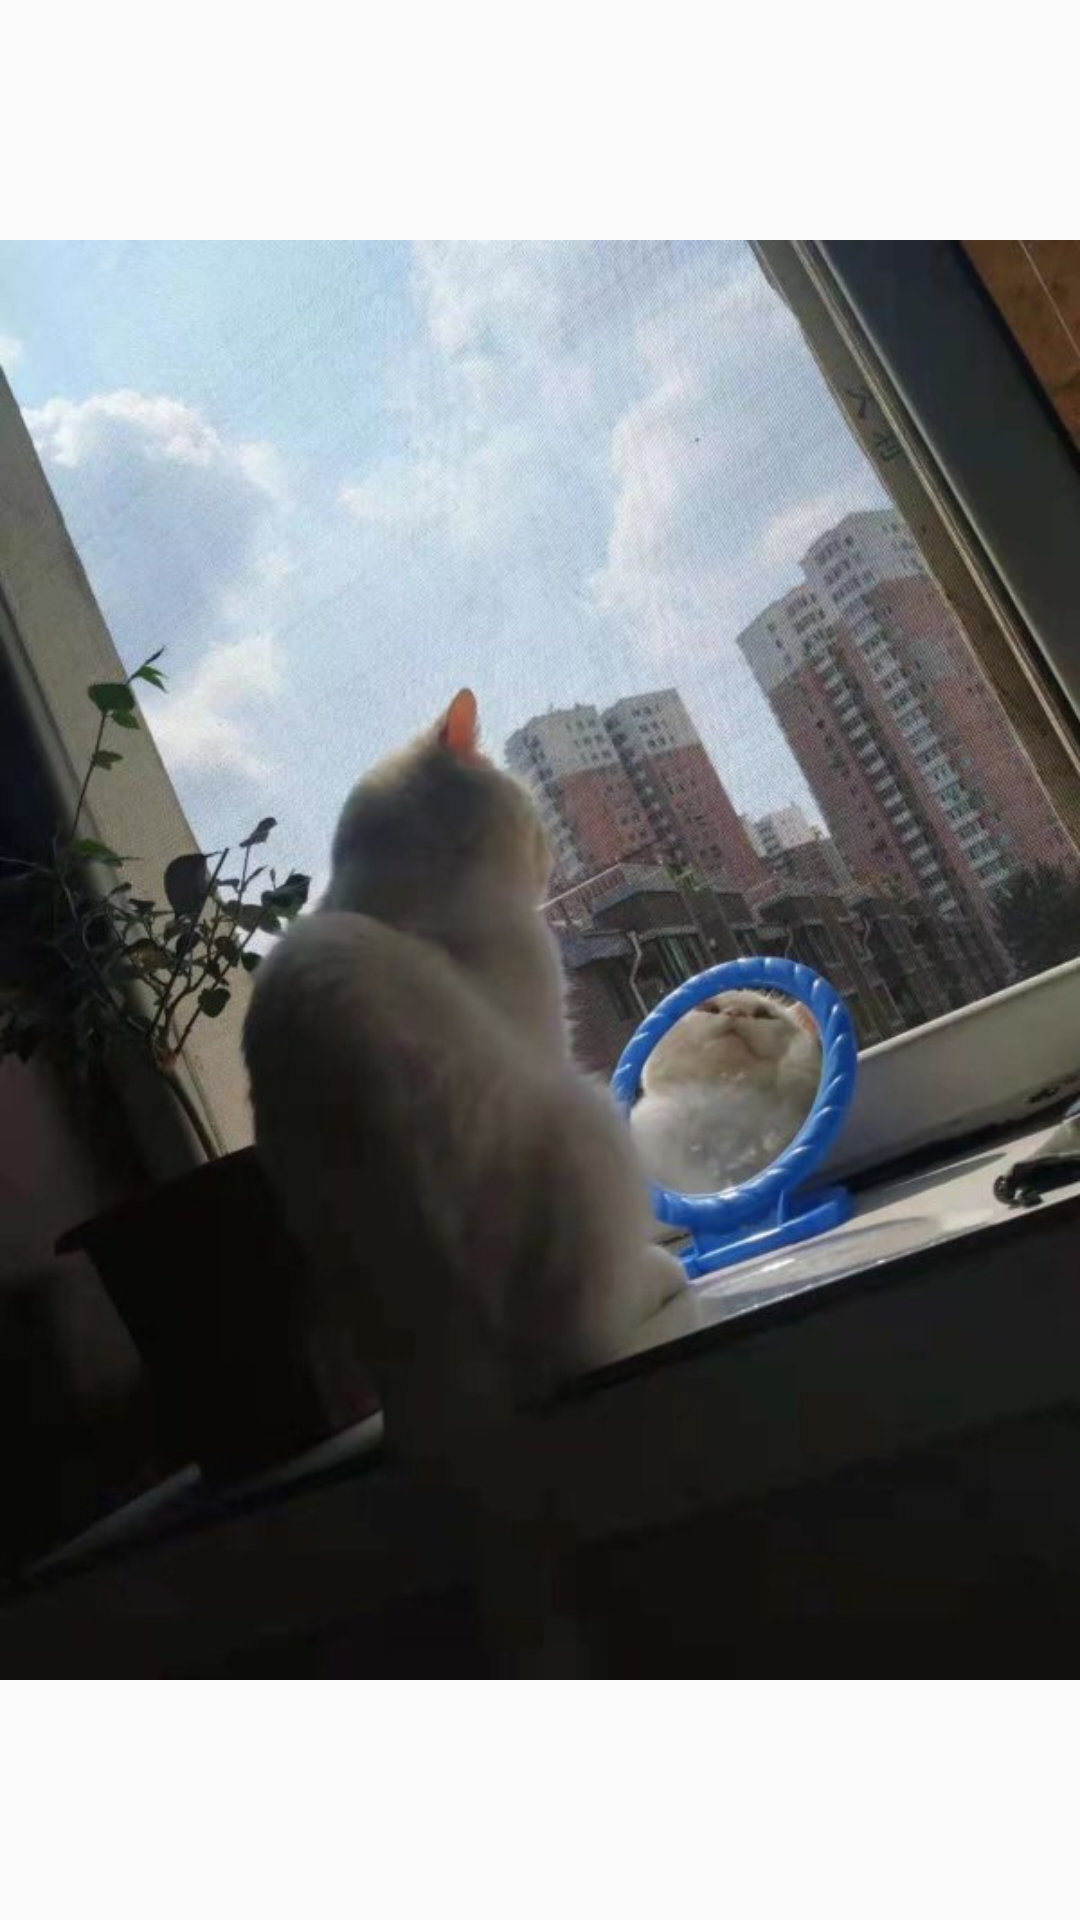

Produce the Android XML layout that renders to this screen, including the resource entries it uses.
<!-- AndroidManifest.xml: activity theme NoTitle -->
<!-- res/layout/activity_first.xml -->
<?xml version="1.0" encoding="utf-8"?>
<androidx.constraintlayout.widget.ConstraintLayout xmlns:android="http://schemas.android.com/apk/res/android"
    android:layout_width="match_parent"
    android:layout_height="match_parent">
    <LinearLayout
        android:id="@+id/first_picture"
        android:layout_width="match_parent"
        android:layout_height="match_parent"
        android:layout_centerInParent="true"
        android:gravity="center"

        android:orientation="vertical">

        <ImageView
            android:id="@+id/im"
            android:layout_width="match_parent"
            android:layout_height="match_parent"
            android:src="@drawable/firstpicture" />

        <TextView
            android:id="@+id/title_name"
            android:layout_width="wrap_content"
            android:layout_height="wrap_content"
            android:layout_gravity="center"

            android:textColor="@color/teal_200"
            android:textStyle="bold"
            android:text="LOVE NING"
            android:textSize="50sp"/>
    </LinearLayout>


</androidx.constraintlayout.widget.ConstraintLayout>
<!-- resources referenced by this layout -->
<resources>
  <!-- drawable firstpicture: jpg bitmap (drawable, 71239 bytes) -->
  <style name="NoTitle" parent="Theme.AppCompat.DayNight.NoActionBar">
          <item name="android:windowNoTitle">true</item>
          <item name="android:windowFullscreen">true</item>
      </style>
  <!-- not gathered from this repository: default colours our renderer supplied (Android Studio template values) -->
  <color name="teal_200">#FF03DAC5</color>
</resources>
